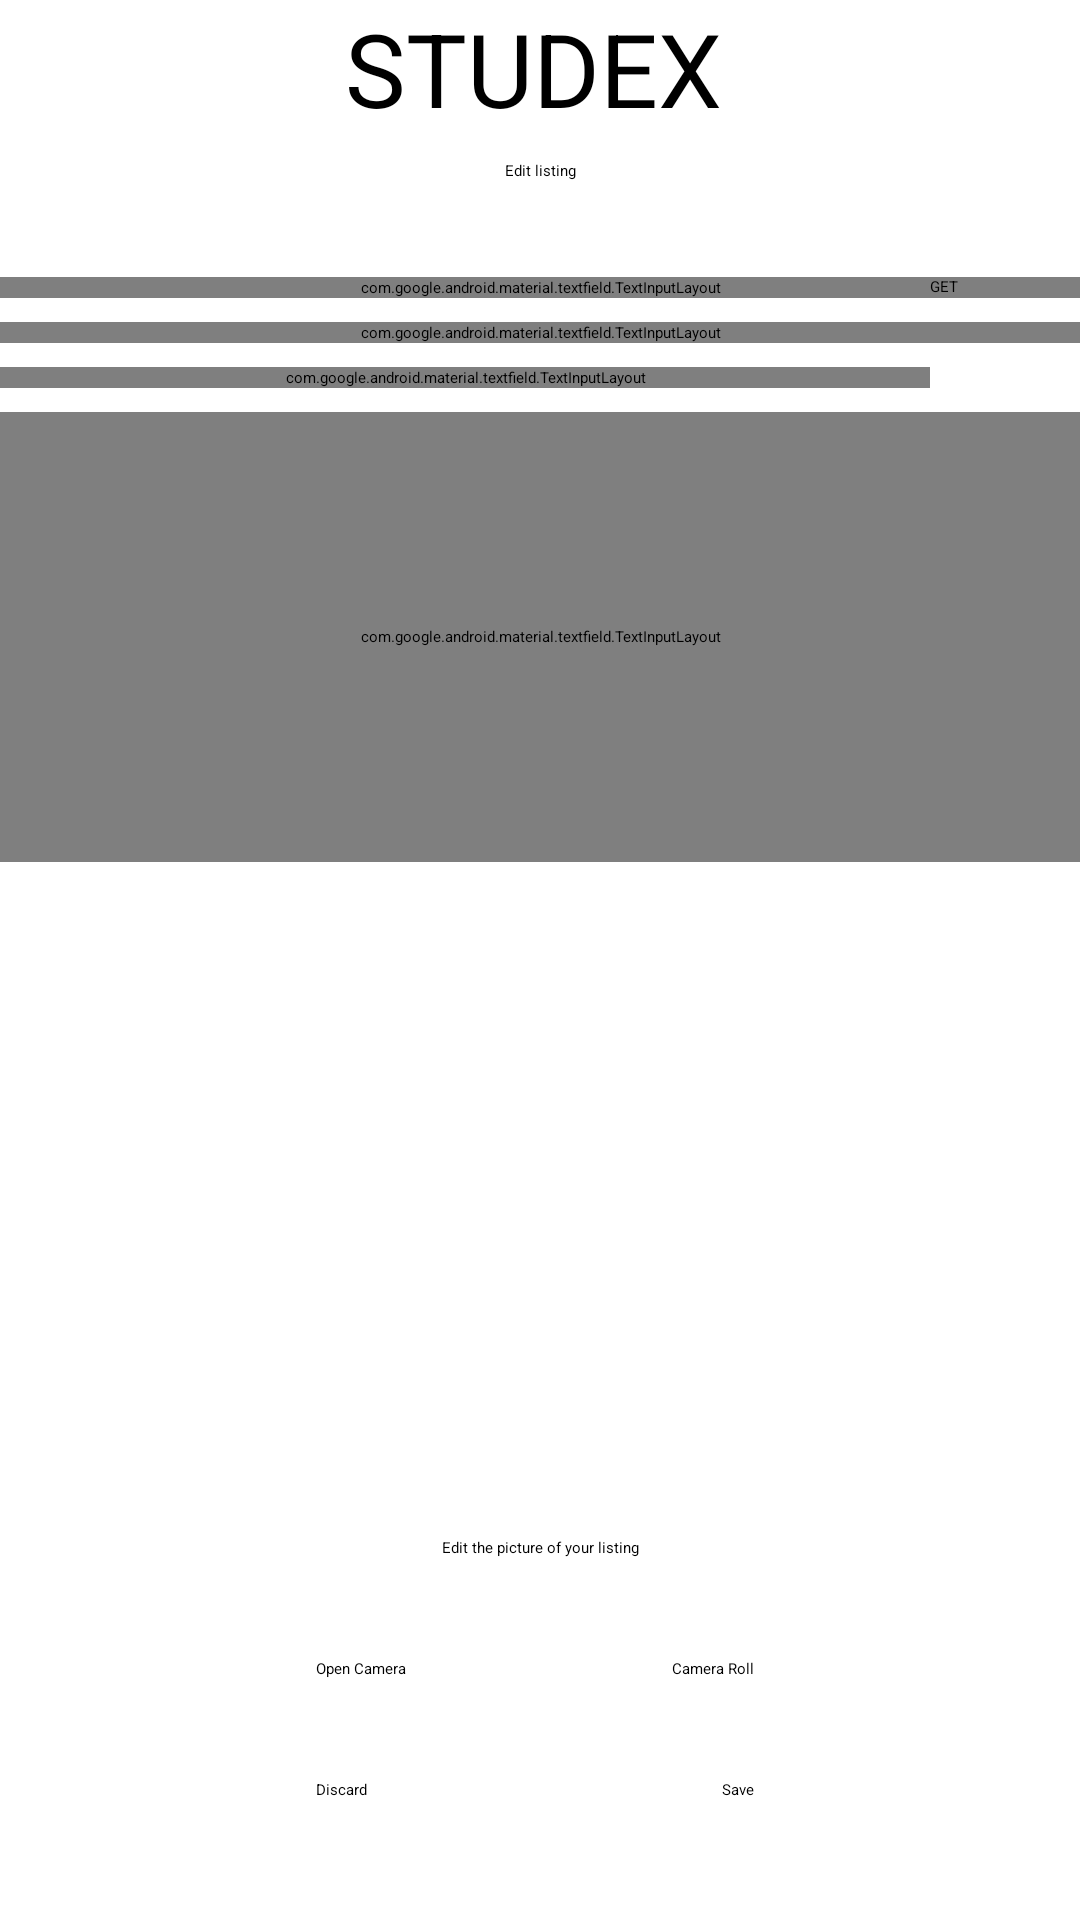

Reconstruct the res/layout file that produces this screen, plus the resources it refers to.
<!-- AndroidManifest.xml: application theme Theme.Studex -->
<!-- res/layout/fragment_edit_listing.xml -->
<?xml version="1.0" encoding="utf-8"?>
<androidx.constraintlayout.widget.ConstraintLayout xmlns:android="http://schemas.android.com/apk/res/android"
    xmlns:app="http://schemas.android.com/apk/res-auto"
    xmlns:tools="http://schemas.android.com/tools"
    android:id="@+id/frameLayout2"
    android:layout_width="match_parent"
    android:layout_height="match_parent"
    tools:context=".fragments.NewListingFragment">

    <TextView
        android:id="@+id/studex_text2"
        android:layout_width="wrap_content"
        android:layout_height="wrap_content"
        android:text="STUDEX"
        android:textSize="34sp"
        app:layout_constraintBottom_toTopOf="@+id/edit_listing_text"
        app:layout_constraintEnd_toEndOf="parent"
        app:layout_constraintHorizontal_bias="0.491"
        app:layout_constraintStart_toStartOf="parent"
        app:layout_constraintTop_toTopOf="parent" />

    <TextView
        android:id="@+id/edit_listing_text"
        android:layout_width="wrap_content"
        android:layout_height="wrap_content"
        android:layout_marginTop="8dp"
        android:text="Edit listing"
        app:layout_constraintEnd_toEndOf="parent"
        app:layout_constraintStart_toStartOf="parent"
        app:layout_constraintTop_toBottomOf="@+id/studex_text2" />

    <com.google.android.material.textfield.TextInputLayout
        android:id="@+id/textInputLayout4"
        android:layout_width="0dp"
        android:layout_height="wrap_content"
        android:layout_marginTop="32dp"
        app:layout_constraintEnd_toEndOf="parent"
        app:layout_constraintStart_toStartOf="parent"
        app:layout_constraintTop_toBottomOf="@+id/edit_listing_text">

        <com.google.android.material.textfield.TextInputEditText
            android:id="@+id/title_field"
            android:layout_width="match_parent"
            android:layout_height="wrap_content"
            android:hint="Book Title"
            android:inputType="textPersonName" />
    </com.google.android.material.textfield.TextInputLayout>

    <com.google.android.material.textfield.TextInputLayout
        android:id="@+id/textInputLayout5"
        android:layout_width="0dp"
        android:layout_height="wrap_content"
        android:layout_marginTop="8dp"
        app:layout_constraintEnd_toEndOf="parent"
        app:layout_constraintStart_toStartOf="parent"
        app:layout_constraintTop_toBottomOf="@+id/textInputLayout4">

        <com.google.android.material.textfield.TextInputEditText
            android:id="@+id/price_field"
            android:layout_width="match_parent"
            android:layout_height="wrap_content"
            android:hint="Price (default: 0 kr)"
            android:inputType="phone" />
    </com.google.android.material.textfield.TextInputLayout>

    <com.google.android.material.textfield.TextInputLayout
        android:id="@+id/textInputLayout6"
        android:layout_width="0dp"
        android:layout_height="wrap_content"
        android:layout_marginTop="8dp"
        app:layout_constraintEnd_toStartOf="@+id/get_location_button"
        app:layout_constraintStart_toStartOf="parent"
        app:layout_constraintTop_toBottomOf="@+id/textInputLayout5">

        <com.google.android.material.textfield.TextInputEditText
            android:id="@+id/location_field"
            android:layout_width="match_parent"
            android:layout_height="wrap_content"
            android:hint="Location (optional)"
            android:inputType="textPersonName" />
    </com.google.android.material.textfield.TextInputLayout>

    <com.google.android.material.textfield.TextInputLayout
        android:id="@+id/textInputLayout7"
        android:layout_width="0dp"
        android:layout_height="150dp"
        android:layout_marginTop="8dp"
        app:layout_constraintEnd_toEndOf="parent"
        app:layout_constraintStart_toStartOf="parent"
        app:layout_constraintTop_toBottomOf="@+id/textInputLayout6">

        <com.google.android.material.textfield.TextInputEditText
            android:id="@+id/description_field"
            android:layout_width="match_parent"
            android:layout_height="150dp"
            android:gravity="top"
            android:hint="Description (isbn, condition, author, etc.)"
            app:counterEnabled="true"
            app:counterMaxLength="240" />
    </com.google.android.material.textfield.TextInputLayout>

    <Button
        android:id="@+id/open_camera_button"
        android:layout_width="wrap_content"
        android:layout_height="wrap_content"
        android:text="Open Camera"
        app:layout_constraintBottom_toTopOf="@+id/discard_button"
        app:layout_constraintEnd_toEndOf="@+id/studex_text2"
        app:layout_constraintStart_toStartOf="parent"
        app:layout_constraintTop_toBottomOf="@+id/textView" />

    <Button
        android:id="@+id/add_picture_button"
        android:layout_width="wrap_content"
        android:layout_height="wrap_content"
        android:text="Camera Roll"
        app:layout_constraintBottom_toTopOf="@+id/save_button"
        app:layout_constraintEnd_toEndOf="parent"
        app:layout_constraintStart_toStartOf="@+id/studex_text2"
        app:layout_constraintTop_toBottomOf="@+id/textView" />

    <TextView
        android:id="@+id/textView"
        android:layout_width="wrap_content"
        android:layout_height="wrap_content"
        android:text="Edit the picture of your listing"
        app:layout_constraintEnd_toEndOf="parent"
        app:layout_constraintStart_toStartOf="parent"
        app:layout_constraintTop_toBottomOf="@+id/imageView" />

    <Button
        android:id="@+id/get_location_button"
        android:layout_width="50dp"
        android:layout_height="68dp"
        android:text="GET"
        app:layout_constraintBottom_toTopOf="@+id/textInputLayout7"
        app:layout_constraintEnd_toEndOf="parent"
        app:layout_constraintTop_toBottomOf="@+id/textInputLayout5" />

    <Button
        android:id="@+id/save_button"
        android:layout_width="wrap_content"
        android:layout_height="wrap_content"
        android:layout_marginBottom="40dp"
        android:text="Save"
        app:layout_constraintBottom_toBottomOf="parent"
        app:layout_constraintEnd_toEndOf="@+id/add_picture_button" />

    <Button
        android:id="@+id/discard_button"
        android:layout_width="wrap_content"
        android:layout_height="wrap_content"
        android:layout_marginBottom="40dp"
        android:text="Discard"
        app:layout_constraintBottom_toBottomOf="parent"
        app:layout_constraintStart_toStartOf="@+id/open_camera_button" />

    <ImageView
        android:id="@+id/imageView"
        android:layout_width="227dp"
        android:layout_height="225dp"
        app:layout_constraintEnd_toEndOf="parent"
        app:layout_constraintStart_toStartOf="parent"
        app:layout_constraintTop_toBottomOf="@+id/textInputLayout7" />

</androidx.constraintlayout.widget.ConstraintLayout>
<!-- resources referenced by this layout -->
<resources>

</resources>
